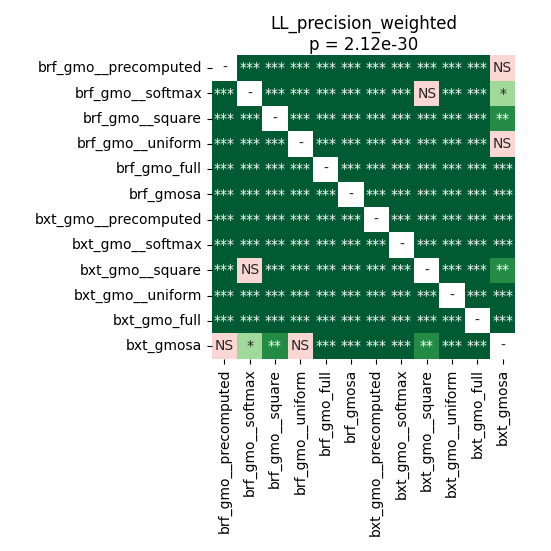

Source data for this figure (header and first rows):
	brf_gmo__precomputed	brf_gmo__softmax	brf_gmo__square	brf_gmo__uniform	brf_gmo_full	brf_gmosa	bxt_gmo__precomputed	bxt_gmo__softmax	bxt_gmo__square	bxt_gmo__uniform	bxt_gmo_full	bxt_gmosa
brf_gmo__precomputed	1.0	3.5336143092105265e-05	3.5336143092105265e-05	3.5336143092105265e-05	3.5336143092105265e-05	3.5336143092105265e-05	3.5336143092105265e-05	3.5336143092105265e-05	3.5336143092105265e-05	3.5336143092105265e-05	3.5336143092105265e-05	0.5619
brf_gmo__softmax	3.5336143092105265e-05	1.0	3.5336143092105265e-05	3.5336143092105265e-05	3.5336143092105265e-05	3.5336143092105265e-05	3.5336143092105265e-05	3.5336143092105265e-05	0.06641	3.5336143092105265e-05	3.5336143092105265e-05	0.01624
brf_gmo__square	3.5336143092105265e-05	3.5336143092105265e-05	1.0	3.5336143092105265e-05	3.5336143092105265e-05	6.82766154661017e-05	3.5336143092105265e-05	3.5336143092105265e-05	3.5336143092105265e-05	3.5336143092105265e-05	3.5336143092105265e-05	0.00549
brf_gmo__uniform	3.5336143092105265e-05	3.5336143092105265e-05	3.5336143092105265e-05	1.0	3.5336143092105265e-05	3.5336143092105265e-05	3.5336143092105265e-05	3.5336143092105265e-05	3.5336143092105265e-05	3.5336143092105265e-05	3.5336143092105265e-05	0.05224
brf_gmo_full	3.5336143092105265e-05	3.5336143092105265e-05	3.5336143092105265e-05	3.5336143092105265e-05	1.0	3.5336143092105265e-05	3.5336143092105265e-05	3.5336143092105265e-05	3.5336143092105265e-05	3.5336143092105265e-05	3.5336143092105265e-05	3.5336143092105265e-05
brf_gmosa	3.5336143092105265e-05	3.5336143092105265e-05	6.82766154661017e-05	3.5336143092105265e-05	3.5336143092105265e-05	1.0	3.5336143092105265e-05	3.5336143092105265e-05	3.5336143092105265e-05	3.5336143092105265e-05	3.5336143092105265e-05	3.5336143092105265e-05
bxt_gmo__precomputed	3.5336143092105265e-05	3.5336143092105265e-05	3.5336143092105265e-05	3.5336143092105265e-05	3.5336143092105265e-05	3.5336143092105265e-05	1.0	3.5336143092105265e-05	3.5336143092105265e-05	3.5336143092105265e-05	3.5336143092105265e-05	6.82766154661017e-05
bxt_gmo__softmax	3.5336143092105265e-05	3.5336143092105265e-05	3.5336143092105265e-05	3.5336143092105265e-05	3.5336143092105265e-05	3.5336143092105265e-05	3.5336143092105265e-05	1.0	3.5336143092105265e-05	3.5336143092105265e-05	3.5336143092105265e-05	3.5336143092105265e-05
bxt_gmo__square	3.5336143092105265e-05	0.06641	3.5336143092105265e-05	3.5336143092105265e-05	3.5336143092105265e-05	3.5336143092105265e-05	3.5336143092105265e-05	3.5336143092105265e-05	1.0	3.5336143092105265e-05	3.5336143092105265e-05	0.00142
bxt_gmo__uniform	3.5336143092105265e-05	3.5336143092105265e-05	3.5336143092105265e-05	3.5336143092105265e-05	3.5336143092105265e-05	3.5336143092105265e-05	3.5336143092105265e-05	3.5336143092105265e-05	3.5336143092105265e-05	1.0	3.5336143092105265e-05	0.0001007
bxt_gmo_full	3.5336143092105265e-05	3.5336143092105265e-05	3.5336143092105265e-05	3.5336143092105265e-05	3.5336143092105265e-05	3.5336143092105265e-05	3.5336143092105265e-05	3.5336143092105265e-05	3.5336143092105265e-05	3.5336143092105265e-05	1.0	3.5336143092105265e-05
bxt_gmosa	0.5619	0.01624	0.00549	0.05224	3.5336143092105265e-05	3.5336143092105265e-05	6.82766154661017e-05	3.5336143092105265e-05	0.00142	0.0001007	3.5336143092105265e-05	1.0
